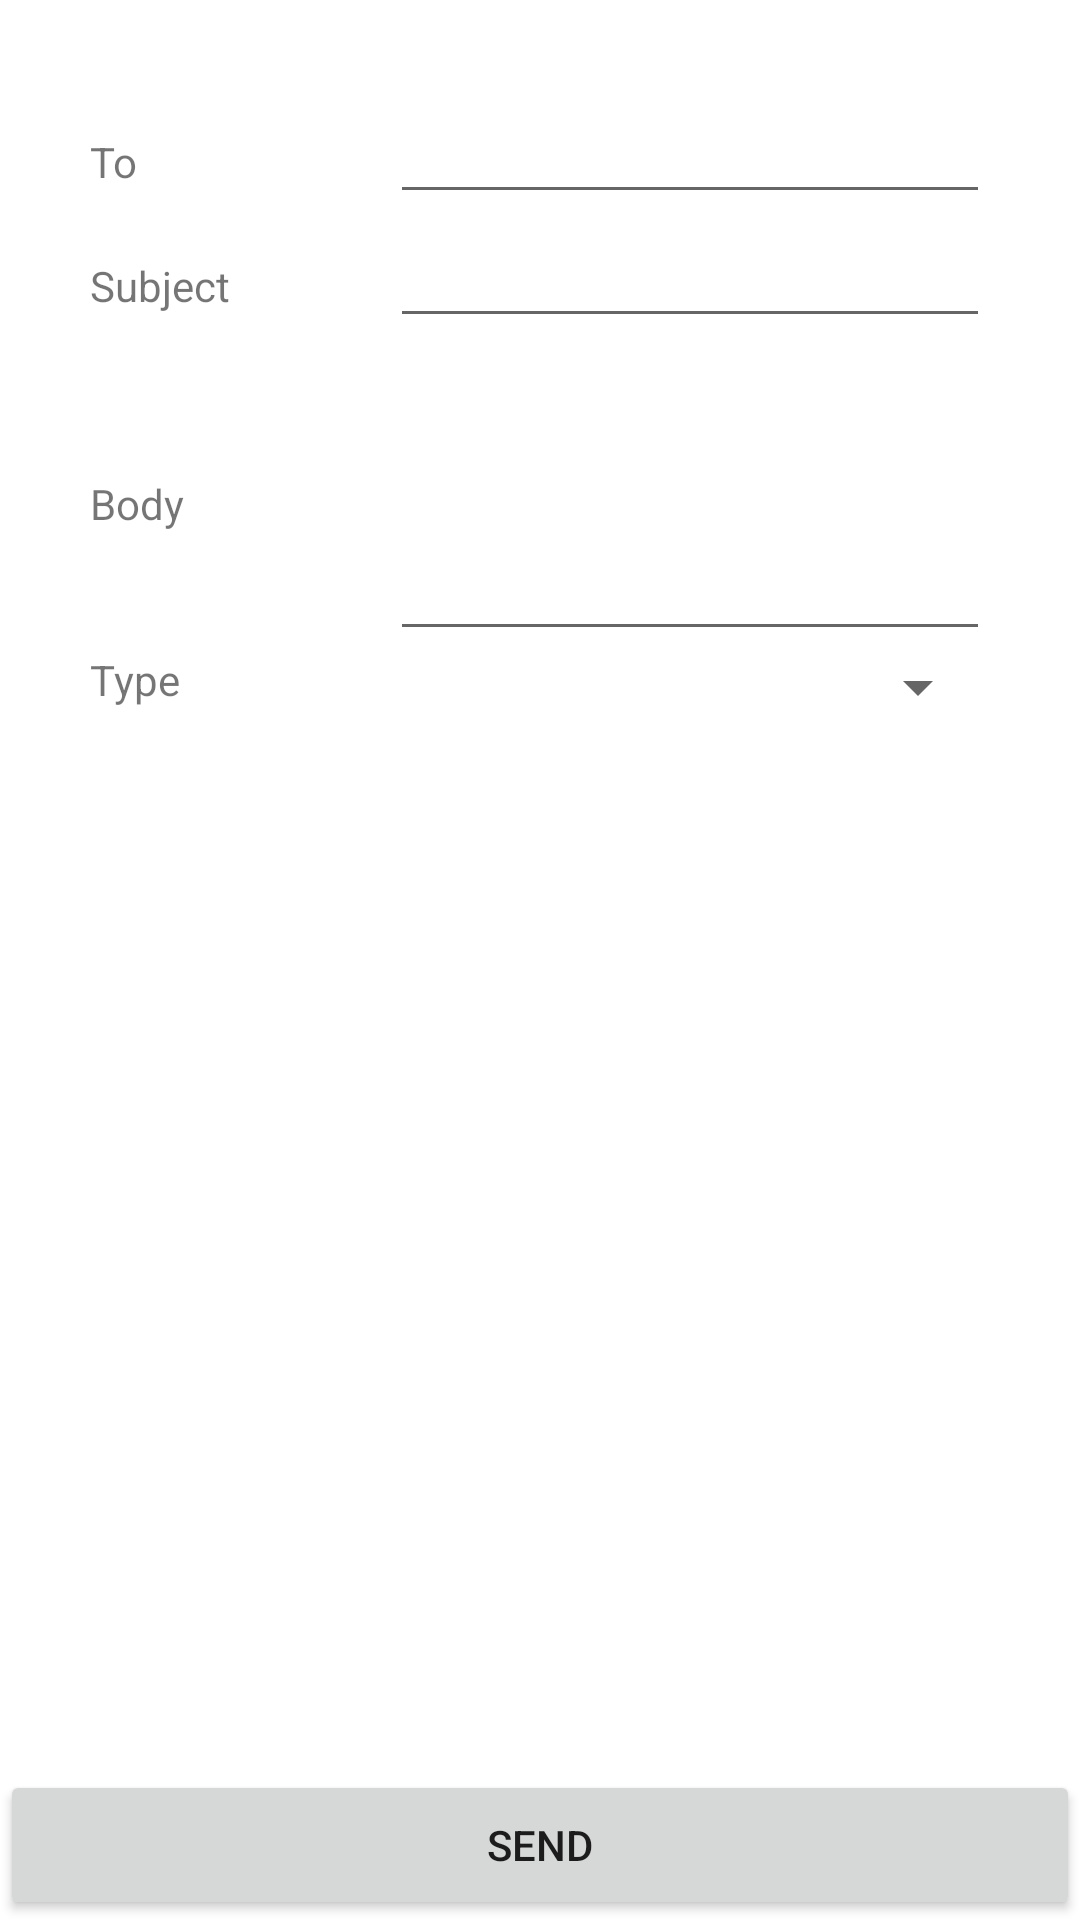

Here is an Android app screen rendered from its layout file. Give the layout XML and the strings, colors and styles it references.
<!-- AndroidManifest.xml: application theme AppTheme -->
<!-- res/layout/fragment_web.xml -->
<?xml version="1.0" encoding="utf-8"?>
<RelativeLayout xmlns:android="http://schemas.android.com/apk/res/android"
    android:layout_width="match_parent"
    android:layout_height="match_parent"
    android:padding="0dp"
    android:layout_margin="0dp">

    <LinearLayout
        android:layout_width="match_parent"
        android:layout_height="match_parent"
        android:orientation="vertical"
        android:padding="30dp"
        android:paddingBottom="50dp">

        <LinearLayout
            android:layout_width="match_parent"
            android:layout_height="wrap_content"
            android:orientation="horizontal">
            <TextView
                android:layout_width="100dp"
                android:layout_height="wrap_content"
                android:text="To"/>
            <EditText
                android:id="@+id/edt_to"
                android:layout_width="match_parent"
                android:layout_height="wrap_content"
                android:singleLine="true"/>
        </LinearLayout>

        <LinearLayout
            android:layout_width="match_parent"
            android:layout_height="wrap_content"
            android:orientation="horizontal">
            <TextView
                android:layout_width="100dp"
                android:layout_height="wrap_content"
                android:text="Subject"/>
            <EditText
                android:id="@+id/edt_subject"
                android:layout_width="match_parent"
                android:layout_height="wrap_content"
                android:singleLine="true"/>
        </LinearLayout>

        <LinearLayout
            android:layout_width="match_parent"
            android:layout_height="wrap_content"
            android:orientation="horizontal">
            <TextView
                android:layout_width="100dp"
                android:layout_height="wrap_content"
                android:layout_gravity="top"
                android:text="Body"/>
            <EditText
                android:id="@+id/edt_body"
                android:layout_width="match_parent"
                android:layout_height="wrap_content"
                android:minLines="4"
                android:maxHeight="122dp"
                />
        </LinearLayout>

        <LinearLayout
            android:layout_width="match_parent"
            android:layout_height="wrap_content"
            android:orientation="horizontal">
            <TextView
                android:layout_width="100dp"
                android:layout_height="wrap_content"
                android:text="Type"/>
            <Spinner
                android:id="@+id/spinner_type"
                android:layout_width="match_parent"
                android:layout_height="wrap_content"></Spinner>
        </LinearLayout>

    </LinearLayout>
    <Button
        android:id="@+id/btn_send"
        android:layout_width="match_parent"
        android:layout_height="50dp"
        android:layout_alignParentBottom="true"
        android:layout_centerHorizontal="true"
        android:text="Send"/>
</RelativeLayout>
<!-- resources referenced by this layout -->
<resources>

</resources>
